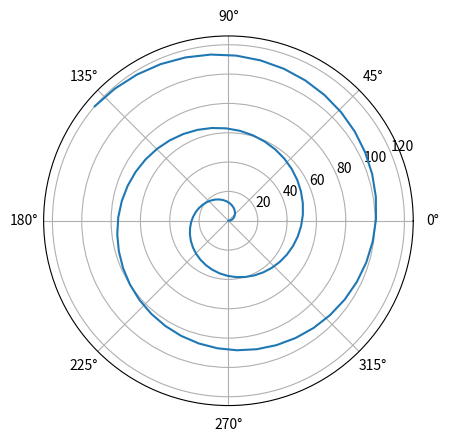

Reproduce this figure in Python.
# %matplotlib inline
import numpy as np                  #для работы с массивами - их по умолчанию в Python нет

import matplotlib.pyplot as plt     #для генерации графиков

#1 Полярные координаты
x = np.linspace(0, 15, 100)
y = 8*x
plt.polar(x, y)                     #построение графика в полярных координатах
plt.show()                          # отобраэение